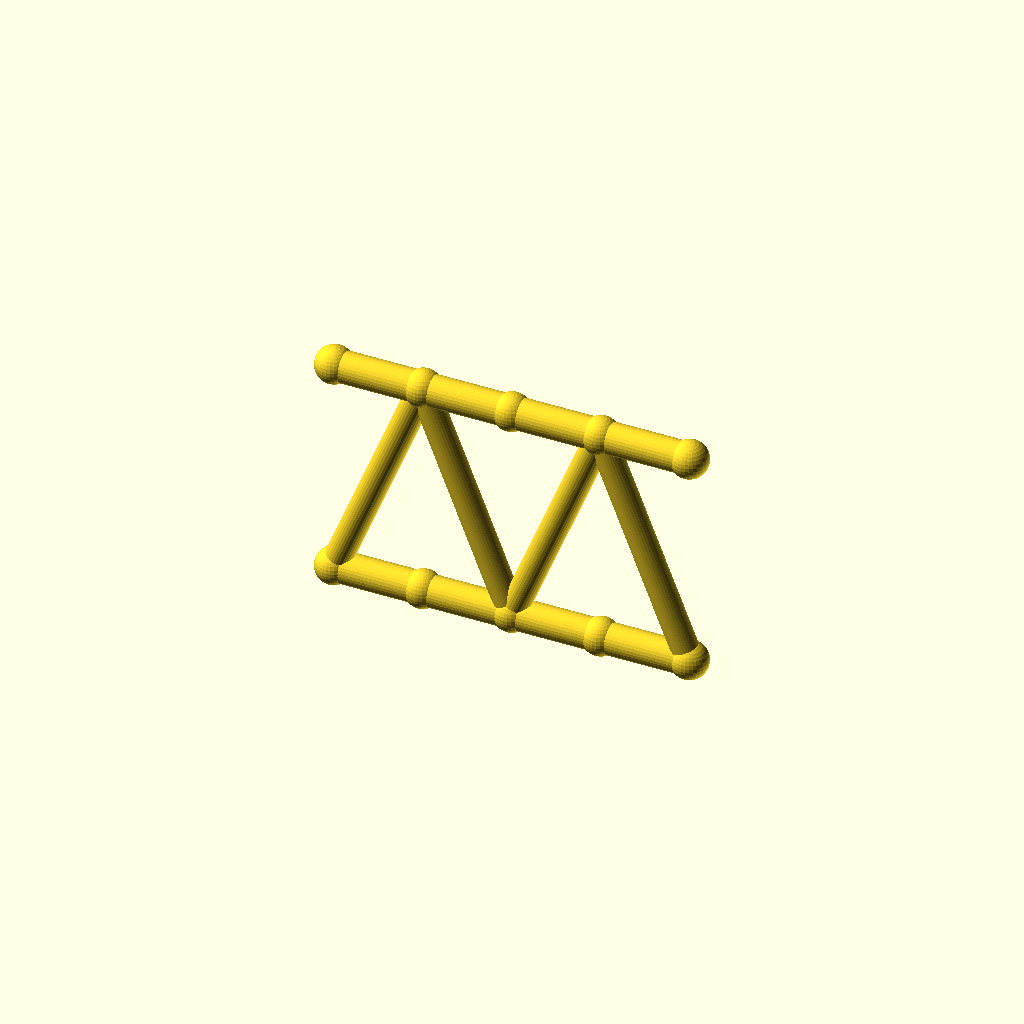
Cell 1: rendered with the file's own defaults.
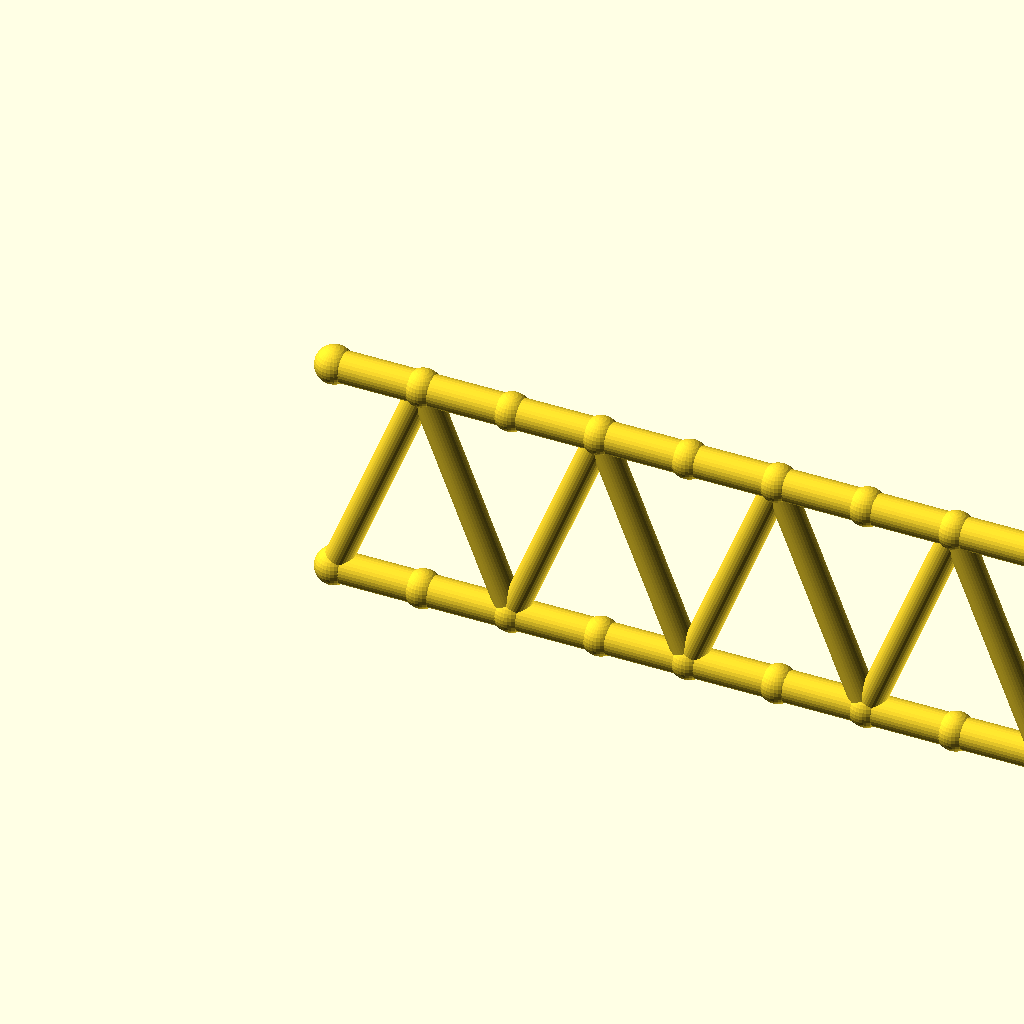
Cell 2 — panels set to 8, the other parameters unchanged.
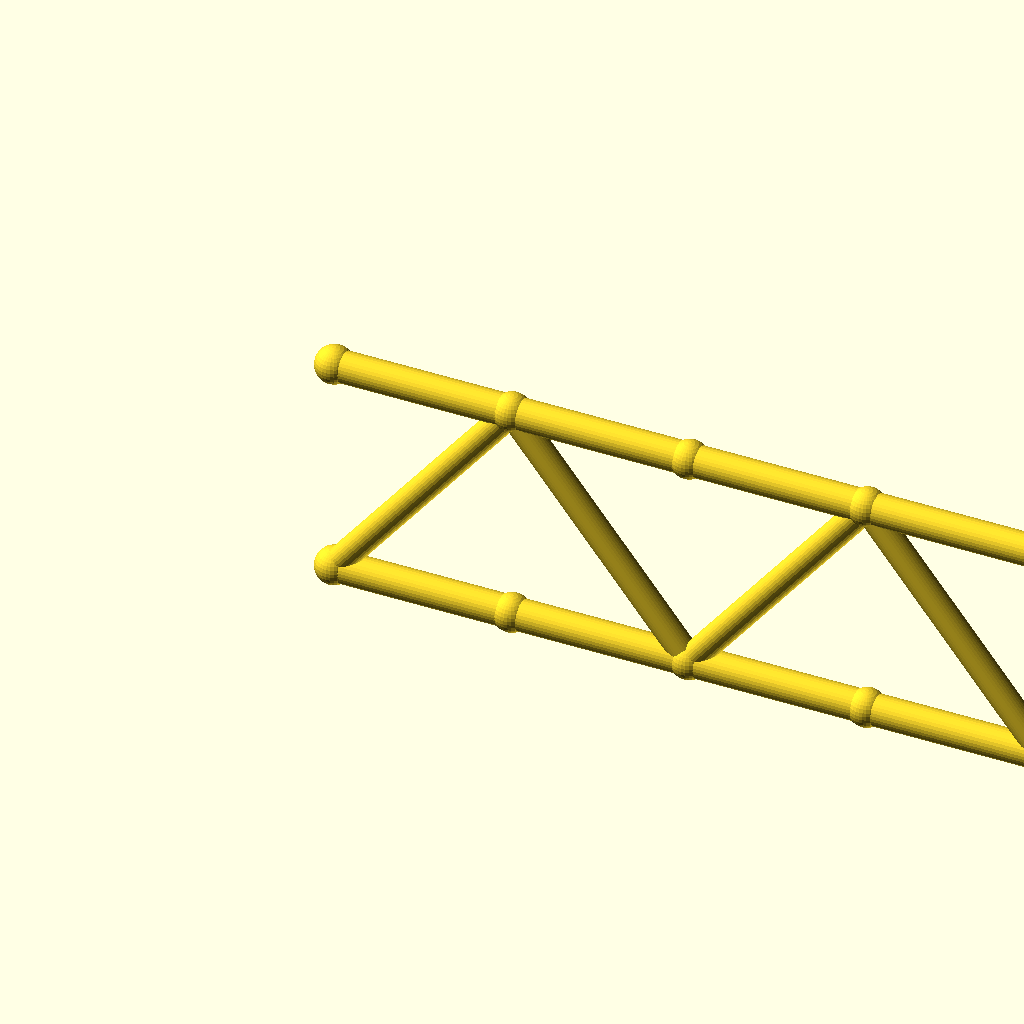
Cell 3: the same model with panel_p = 40.
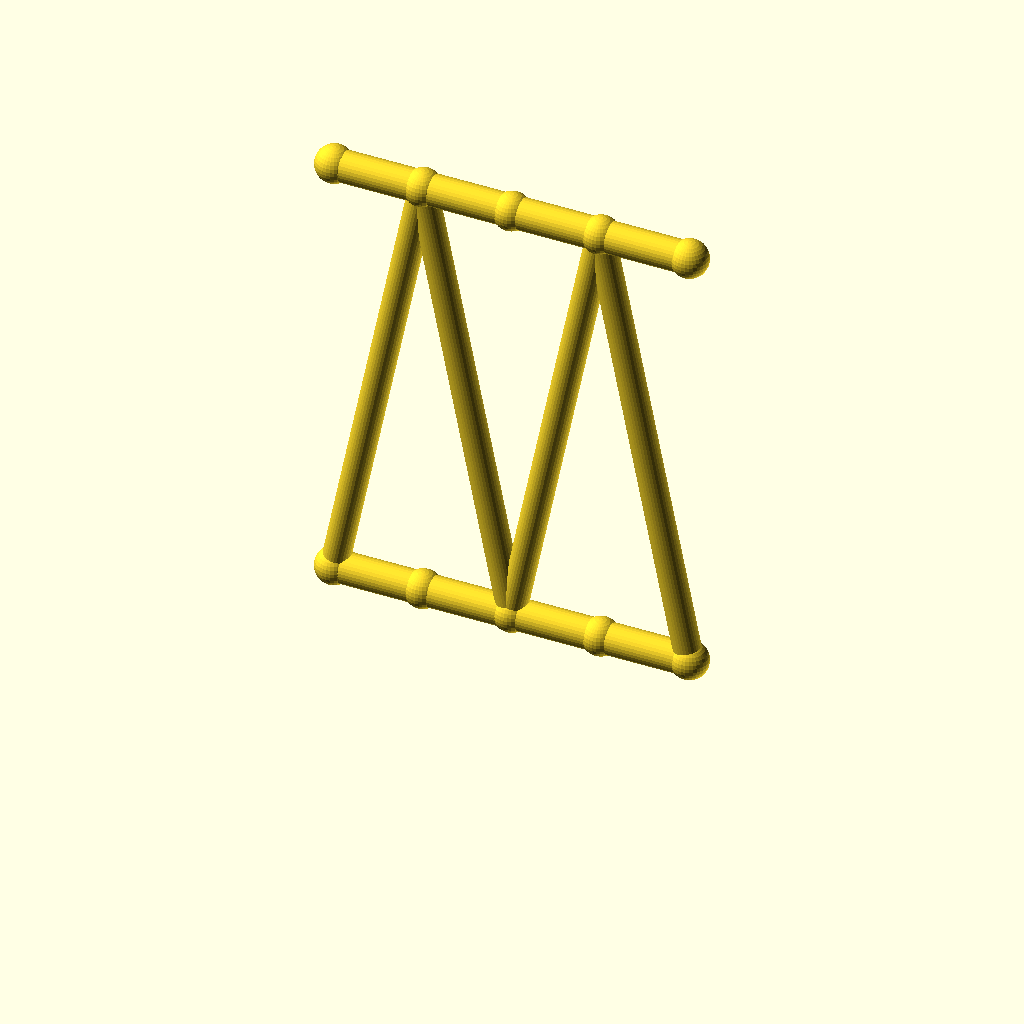
Cell 4: beam_h = 100 (everything else at default).
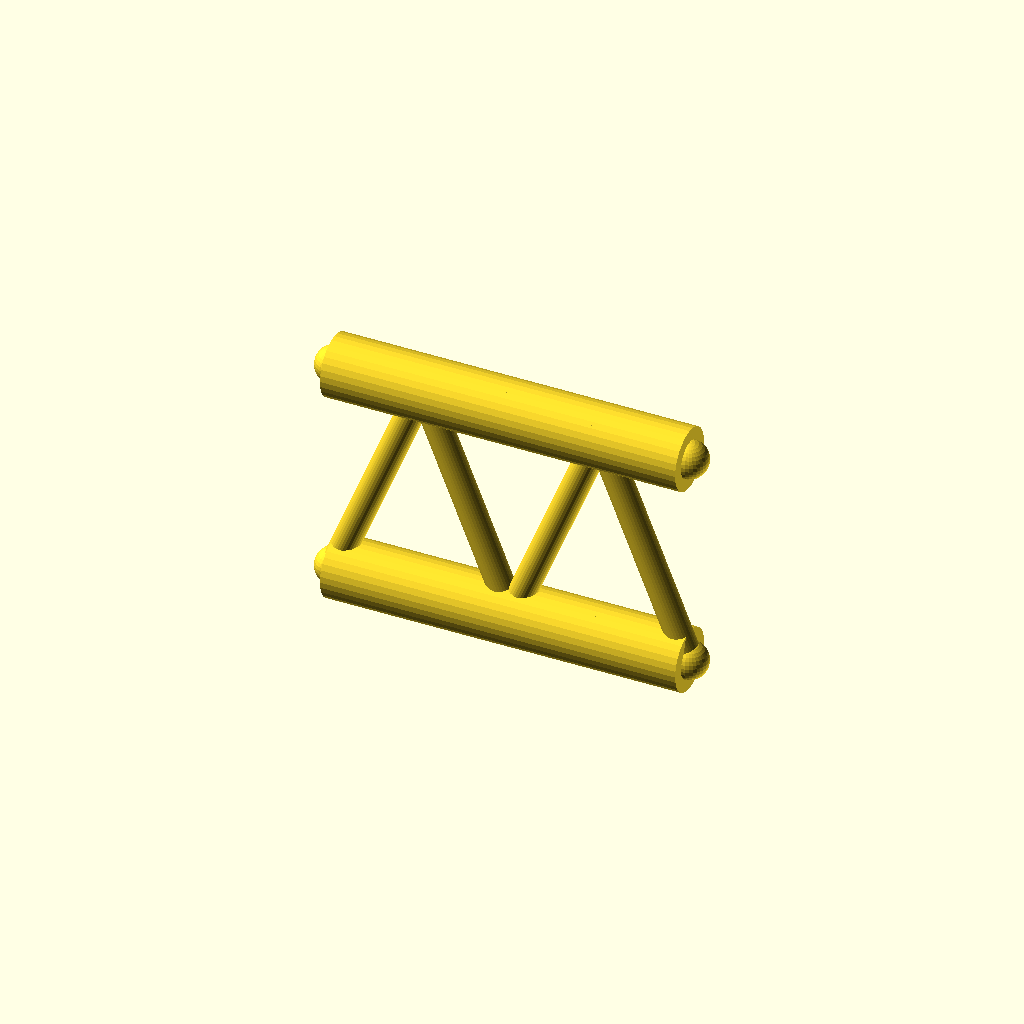
Cell 5: flange_r = 7 (everything else at default).
All cells are drawn from one camera (rotation 55°, 0°, 25°, orthographic, colour scheme Cornfield), so only the parameter changes between them.
Source of the model, optional_data/data/gen2/ibeams/part_0063.scad:
$fn = 32;

// ----------------------------------------------------------------------
// Lattice I-beam: 80 mm long, 50 mm deep, 4 panels
// ----------------------------------------------------------------------

// --- parameters (mm) ---
panels = 4;               // number of web panels
panel_p = 20;             // panel length, X
length = 80;              // beam length
beam_h = 50;              // depth between the flange axes
flange_r = 3.5;           // flange tube radius
web_r = 3;                // web brace radius
joint_r = 4.2;            // joint ball radius

module member(a, b, r) {
  /* rod: cylinder from joint a to joint b */
  d = b - a;
  length = norm(d);
  translate(a) rotate([0, acos(d[2] / length), atan2(d[1], d[0])])
    cylinder(h = length, r = r);
}

module joint(p, r) {
  /* ball at the joint centre */
  translate(p) sphere(r = r);
}

bottom = [for (i = [0 : panels]) [i * panel_p, 0, 0]];
top = [for (i = [0 : panels]) [i * panel_p, 0, beam_h]];

/* flanges */
for (i = [0 : panels - 1]) {
  member(bottom[i], bottom[i + 1], flange_r);
  member(top[i], top[i + 1], flange_r);
}

/* continuous zig-zag web */
for (i = [0 : panels - 1]) {
  if (i % 2 == 0) {
    member(bottom[i], top[i + 1], web_r);
  } else {
    member(top[i], bottom[i + 1], web_r);
  }
}

/* joint balls */
for (i = [0 : panels]) {
  joint(bottom[i], joint_r);
  joint(top[i], joint_r);
}
Customizer parameters (derived from the source; name, type, default, range or options):
panels: number, default 4
panel_p: number, default 20
length: number, default 80
beam_h: number, default 50
flange_r: number, default 3.5
web_r: number, default 3
joint_r: number, default 4.2
